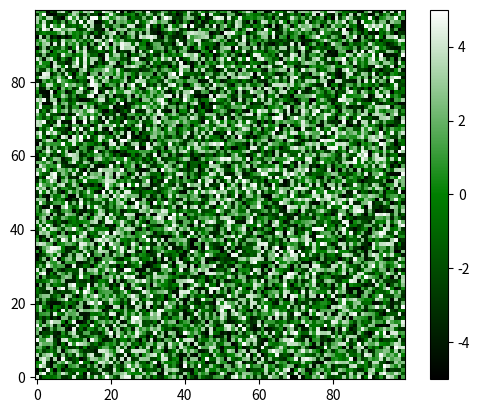

Recreate this plot in Python.
"""import numpy as np
import matplotlib.pyplot as plt
from random import randint

# Make some random data to represent your r, g, b bands.
# ny, nx = 2, 3
# r, g, b = [np.random.random(ny*nx).reshape((ny, nx)) for _ in range(3)]
# r = [randint(0,72) for _ in range(3)];
ny, nx = 3, 3
r = [0 for _ in range(3)];
g = [randint(0,255).reshape((ny, nx)) for _ in range (3)];
b = [0 for _ in range (3)];

c = np.dstack((r,g,b))

plt.imshow(c, interpolation='nearest')
plt.show()"""

import matplotlib as mpl
import matplotlib.pyplot as pyplot
import numpy as np

# make values from -5 to 5, for this example
zvals = np.random.rand(100,100)*10-5

# make a color map of fixed colors
cmap = mpl.colors.ListedColormap(['black','green','white'])
bounds=[-6,-2,2,6]
norm = mpl.colors.BoundaryNorm(bounds, cmap.N)

fig = pyplot.figure(2)

cmap2 = mpl.colors.LinearSegmentedColormap.from_list('my_colormap',
                                           ['black','green','white'],
                                           256)

img2 = pyplot.imshow(zvals,interpolation='nearest',
                    cmap = cmap2,
                    origin='lower')

pyplot.colorbar(img2,cmap=cmap2)

fig.savefig("image2.png")

pyplot.show()
